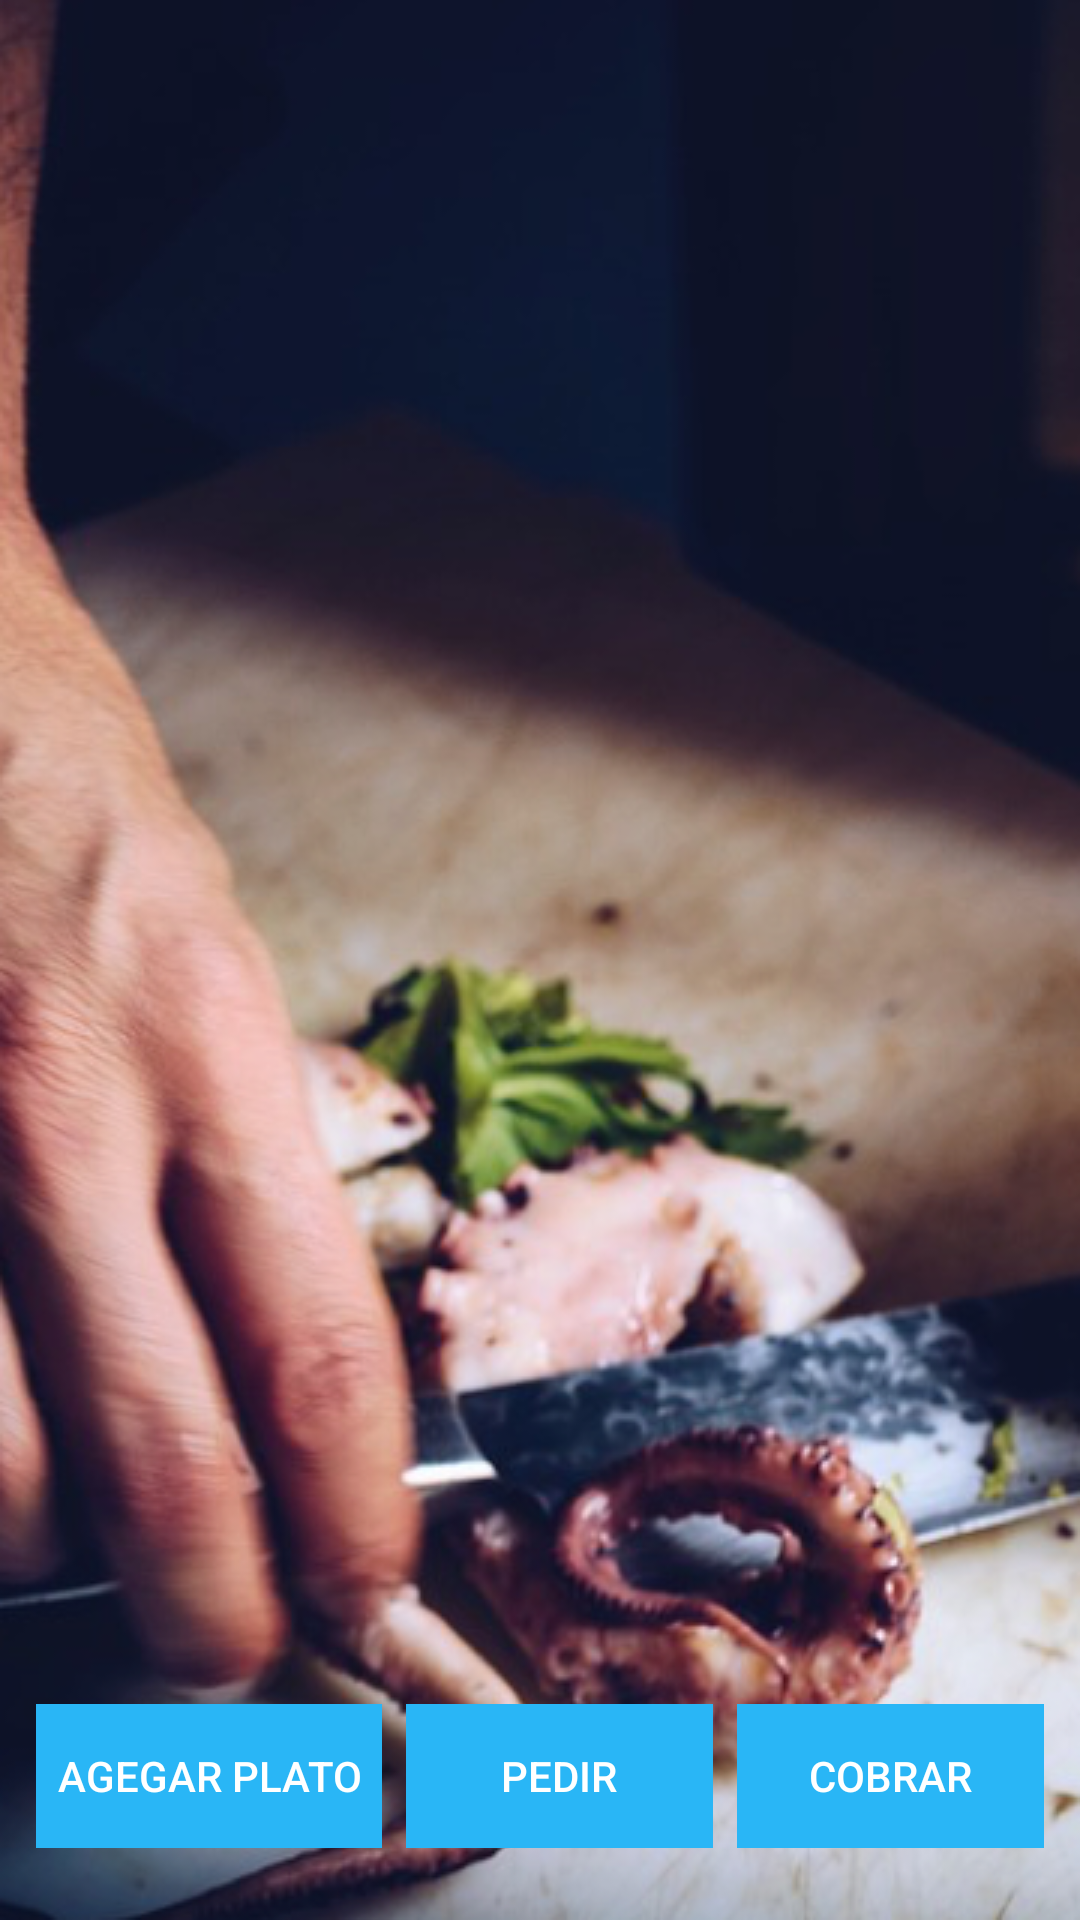

This screen was rendered from an Android layout file. Write that file and the resources it references.
<!-- AndroidManifest.xml: application theme AppTheme -->
<!-- res/layout/activity_order_manager.xml -->
<?xml version="1.0" encoding="utf-8"?>
<android.support.constraint.ConstraintLayout xmlns:android="http://schemas.android.com/apk/res/android"
    xmlns:app="http://schemas.android.com/apk/res-auto"
    xmlns:tools="http://schemas.android.com/tools"
    android:layout_width="match_parent"
    android:layout_height="match_parent"
    android:background="@drawable/fondo_app"
    tools:context="es.smartech.foodr.activities.OrderManagerActivity">

    <FrameLayout
        android:id="@+id/order_fragment_container"
        android:layout_width="0dp"
        android:layout_height="0dp"
        android:layout_marginBottom="8dp"
        android:layout_marginEnd="8dp"
        android:layout_marginStart="8dp"
        android:layout_marginTop="8dp"
        app:layout_constraintBottom_toBottomOf="parent"
        app:layout_constraintEnd_toEndOf="parent"
        app:layout_constraintStart_toStartOf="parent"
        app:layout_constraintTop_toTopOf="parent"></FrameLayout>

    <LinearLayout
        android:layout_width="match_parent"
        android:layout_height="wrap_content"
        android:layout_marginBottom="8dp"
        android:layout_marginEnd="8dp"
        android:layout_marginStart="8dp"
        android:orientation="horizontal"
        app:layout_constraintBottom_toBottomOf="parent"
        app:layout_constraintEnd_toEndOf="parent"
        app:layout_constraintStart_toStartOf="parent">

        <Button
            android:id="@+id/add_button"
            style="@style/Widget.AppCompat.Button.Borderless"
            android:layout_width="wrap_content"
            android:layout_height="wrap_content"
            android:background="@color/colorPrimary"
            android:textColor="@color/white"
            android:text="Agegar plato"
            android:layout_marginStart="@dimen/small_margin"
            android:layout_marginEnd="@dimen/small_margin"
            android:layout_weight="1" />

        <Button
            android:id="@+id/order_button"
            style="@style/Widget.AppCompat.Button.Borderless"
            android:layout_width="wrap_content"
            android:layout_height="wrap_content"
            android:layout_marginBottom="16dp"
            android:background="@color/colorPrimary"
            android:textColor="@color/white"

            android:text="Pedir"
            android:layout_marginStart="@dimen/small_margin"
            android:layout_marginEnd="@dimen/small_margin"
            android:layout_weight="1" />

        <Button
            android:id="@+id/close_button"
            android:textColor="@color/white"
            style="@style/Widget.AppCompat.Button.Borderless"
            android:layout_width="wrap_content"
            android:layout_height="wrap_content"
            android:background="@color/colorPrimary"
            android:text="Cobrar"
            android:layout_marginStart="@dimen/small_margin"
            android:layout_marginEnd="@dimen/small_margin"
            android:layout_weight="1" />

    </LinearLayout>

</android.support.constraint.ConstraintLayout>
<!-- resources referenced by this layout -->
<resources>
  <color name="colorPrimary">#29b6f6</color>
  <color name="white">#ffffff</color>
  <dimen name="small_margin">4dp</dimen>
  <!-- drawable fondo_app: png bitmap (drawable, 397820 bytes) -->
  <style name="AppTheme" parent="Theme.AppCompat.Light.DarkActionBar">
          
          <item name="colorPrimary">@color/colorPrimary</item>
          <item name="colorPrimaryDark">@color/colorPrimaryDark</item>
          <item name="colorAccent">@color/colorAccent</item>
      </style>
  <color name="colorPrimaryDark">#0086c3</color>
  <color name="colorAccent">#00e676</color>
</resources>
